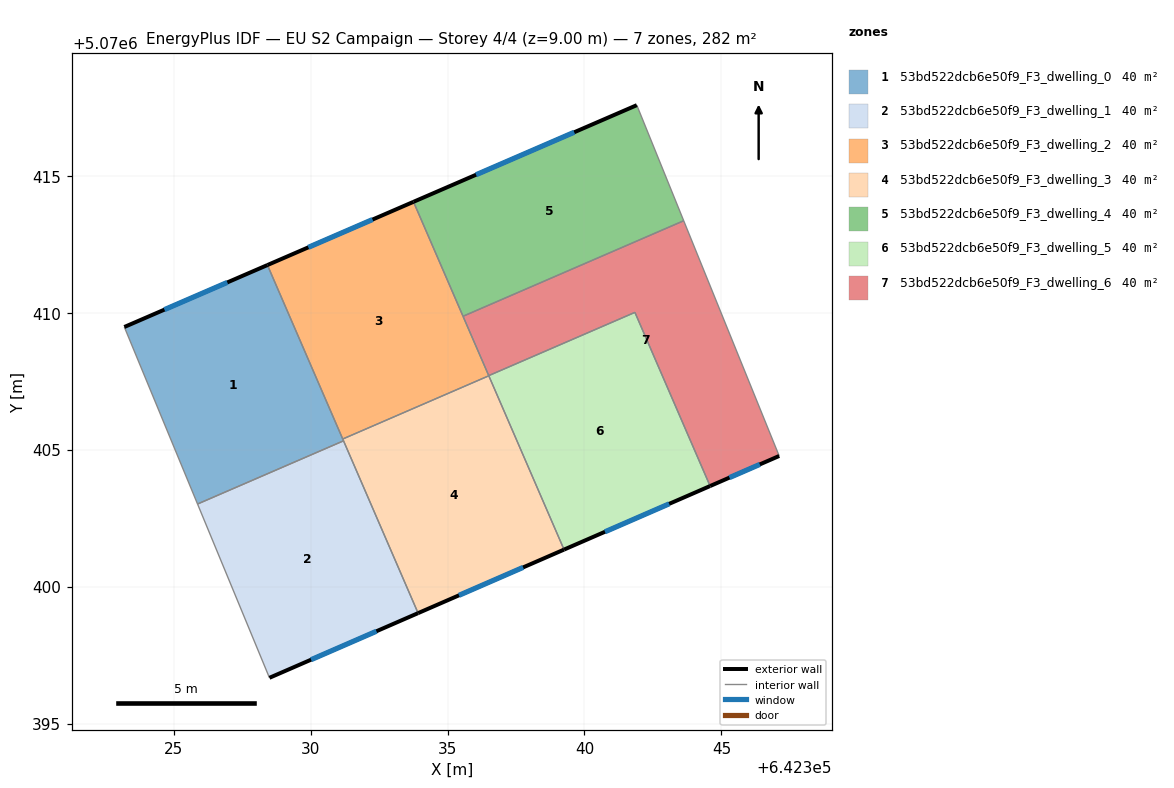
=== STOREY PLAN SPEC (per zone: floor XY polygon, exterior-wall plan segments, windows/doors) ===
zone 1: 53bd522dcb6e50f9_F3_dwelling_0  (40.2 m²)
  floor: (642331.20, 5070405.33) (642328.42, 5070411.75) (642323.20, 5070409.48) (642325.87, 5070403.02)
  exterior wall: (642323.20, 5070409.48) – (642328.42, 5070411.75)  [5.7 m]
    window: (642324.66, 5070410.12) – (642326.96, 5070411.11)  [3.3 m²]
  interior walls: 4
zone 2: 53bd522dcb6e50f9_F3_dwelling_1  (40.2 m²)
  floor: (642333.92, 5070399.03) (642331.20, 5070405.33) (642325.87, 5070403.02) (642328.50, 5070396.67)
  exterior wall: (642333.92, 5070399.03) – (642328.50, 5070396.67)  [5.9 m]
    window: (642332.40, 5070398.37) – (642330.02, 5070397.33)  [3.4 m²]
  interior walls: 3
zone 3: 53bd522dcb6e50f9_F3_dwelling_2  (40.2 m²)
  floor: (642336.51, 5070407.70) (642333.76, 5070414.05) (642328.42, 5070411.75) (642331.17, 5070405.39)
  exterior wall: (642328.42, 5070411.75) – (642333.76, 5070414.05)  [5.8 m]
    window: (642329.92, 5070412.39) – (642332.26, 5070413.41)  [3.4 m²]
  interior walls: 4
zone 4: 53bd522dcb6e50f9_F3_dwelling_3  (40.2 m²)
  floor: (642339.25, 5070401.35) (642336.51, 5070407.70) (642331.17, 5070405.39) (642333.92, 5070399.03)
  exterior wall: (642339.25, 5070401.35) – (642333.92, 5070399.03)  [5.8 m]
    window: (642337.76, 5070400.70) – (642335.42, 5070399.68)  [3.4 m²]
  interior walls: 4
zone 5: 53bd522dcb6e50f9_F3_dwelling_4  (40.2 m²)
  floor: (642343.62, 5070413.36) (642341.91, 5070417.58) (642333.76, 5070414.05) (642335.56, 5070409.87)
  exterior wall: (642333.76, 5070414.05) – (642341.91, 5070417.58)  [8.9 m]
    window: (642336.04, 5070415.04) – (642339.63, 5070416.59)  [5.2 m²]
  interior walls: 3
zone 6: 53bd522dcb6e50f9_F3_dwelling_5  (40.2 m²)
  floor: (642344.59, 5070403.67) (642341.84, 5070410.02) (642336.50, 5070407.71) (642339.25, 5070401.35)
  exterior wall: (642344.59, 5070403.67) – (642339.25, 5070401.35)  [5.8 m]
    window: (642343.09, 5070403.02) – (642340.75, 5070402.00)  [3.4 m²]
  interior walls: 3
zone 7: 53bd522dcb6e50f9_F3_dwelling_6  (40.2 m²)
  floor: (642347.11, 5070404.77) (642343.62, 5070413.36) (642335.56, 5070409.87) (642336.50, 5070407.71) (642341.84, 5070410.02) (642344.59, 5070403.67)
  exterior wall: (642347.11, 5070404.77) – (642344.59, 5070403.67)  [2.8 m]
    window: (642346.40, 5070404.47) – (642345.29, 5070403.98)  [1.6 m²]
  interior walls: 5

=== DERIVED (storey summary) ===
Building: EU S2 Campaign
Storey: 4 of 4  (floor level z = 9.00 m)
Storey gross floor area: 281.6 m²
Zones on this storey: 7
  - 53bd522dcb6e50f9_F3_dwelling_0: floor 40.2 m²; exterior wall 5.7 m (17.1 m²); 1 window(s) 3.3 m²; WWR 19.3%
  - 53bd522dcb6e50f9_F3_dwelling_1: floor 40.2 m²; exterior wall 5.9 m (17.8 m²); 1 window(s) 3.4 m²; WWR 19.3%
  - 53bd522dcb6e50f9_F3_dwelling_2: floor 40.2 m²; exterior wall 5.8 m (17.4 m²); 1 window(s) 3.4 m²; WWR 19.3%
  - 53bd522dcb6e50f9_F3_dwelling_3: floor 40.2 m²; exterior wall 5.8 m (17.4 m²); 1 window(s) 3.4 m²; WWR 19.3%
  - 53bd522dcb6e50f9_F3_dwelling_4: floor 40.2 m²; exterior wall 8.9 m (26.7 m²); 1 window(s) 5.2 m²; WWR 19.3%
  - 53bd522dcb6e50f9_F3_dwelling_5: floor 40.2 m²; exterior wall 5.8 m (17.5 m²); 1 window(s) 3.4 m²; WWR 19.3%
  - 53bd522dcb6e50f9_F3_dwelling_6: floor 40.2 m²; exterior wall 2.8 m (8.3 m²); 1 window(s) 1.6 m²; WWR 19.3%
Zone adjacency (shared interzone walls):
  - 53bd522dcb6e50f9_F3_dwelling_0 ↔ 53bd522dcb6e50f9_F3_dwelling_1
  - 53bd522dcb6e50f9_F3_dwelling_0 ↔ 53bd522dcb6e50f9_F3_dwelling_2
  - 53bd522dcb6e50f9_F3_dwelling_0 ↔ 53bd522dcb6e50f9_F3_dwelling_3
  - 53bd522dcb6e50f9_F3_dwelling_1 ↔ 53bd522dcb6e50f9_F3_dwelling_3
  - 53bd522dcb6e50f9_F3_dwelling_2 ↔ 53bd522dcb6e50f9_F3_dwelling_3
  - 53bd522dcb6e50f9_F3_dwelling_2 ↔ 53bd522dcb6e50f9_F3_dwelling_4
  - 53bd522dcb6e50f9_F3_dwelling_2 ↔ 53bd522dcb6e50f9_F3_dwelling_6
  - 53bd522dcb6e50f9_F3_dwelling_3 ↔ 53bd522dcb6e50f9_F3_dwelling_5
  - 53bd522dcb6e50f9_F3_dwelling_4 ↔ 53bd522dcb6e50f9_F3_dwelling_6
  - 53bd522dcb6e50f9_F3_dwelling_5 ↔ 53bd522dcb6e50f9_F3_dwelling_6